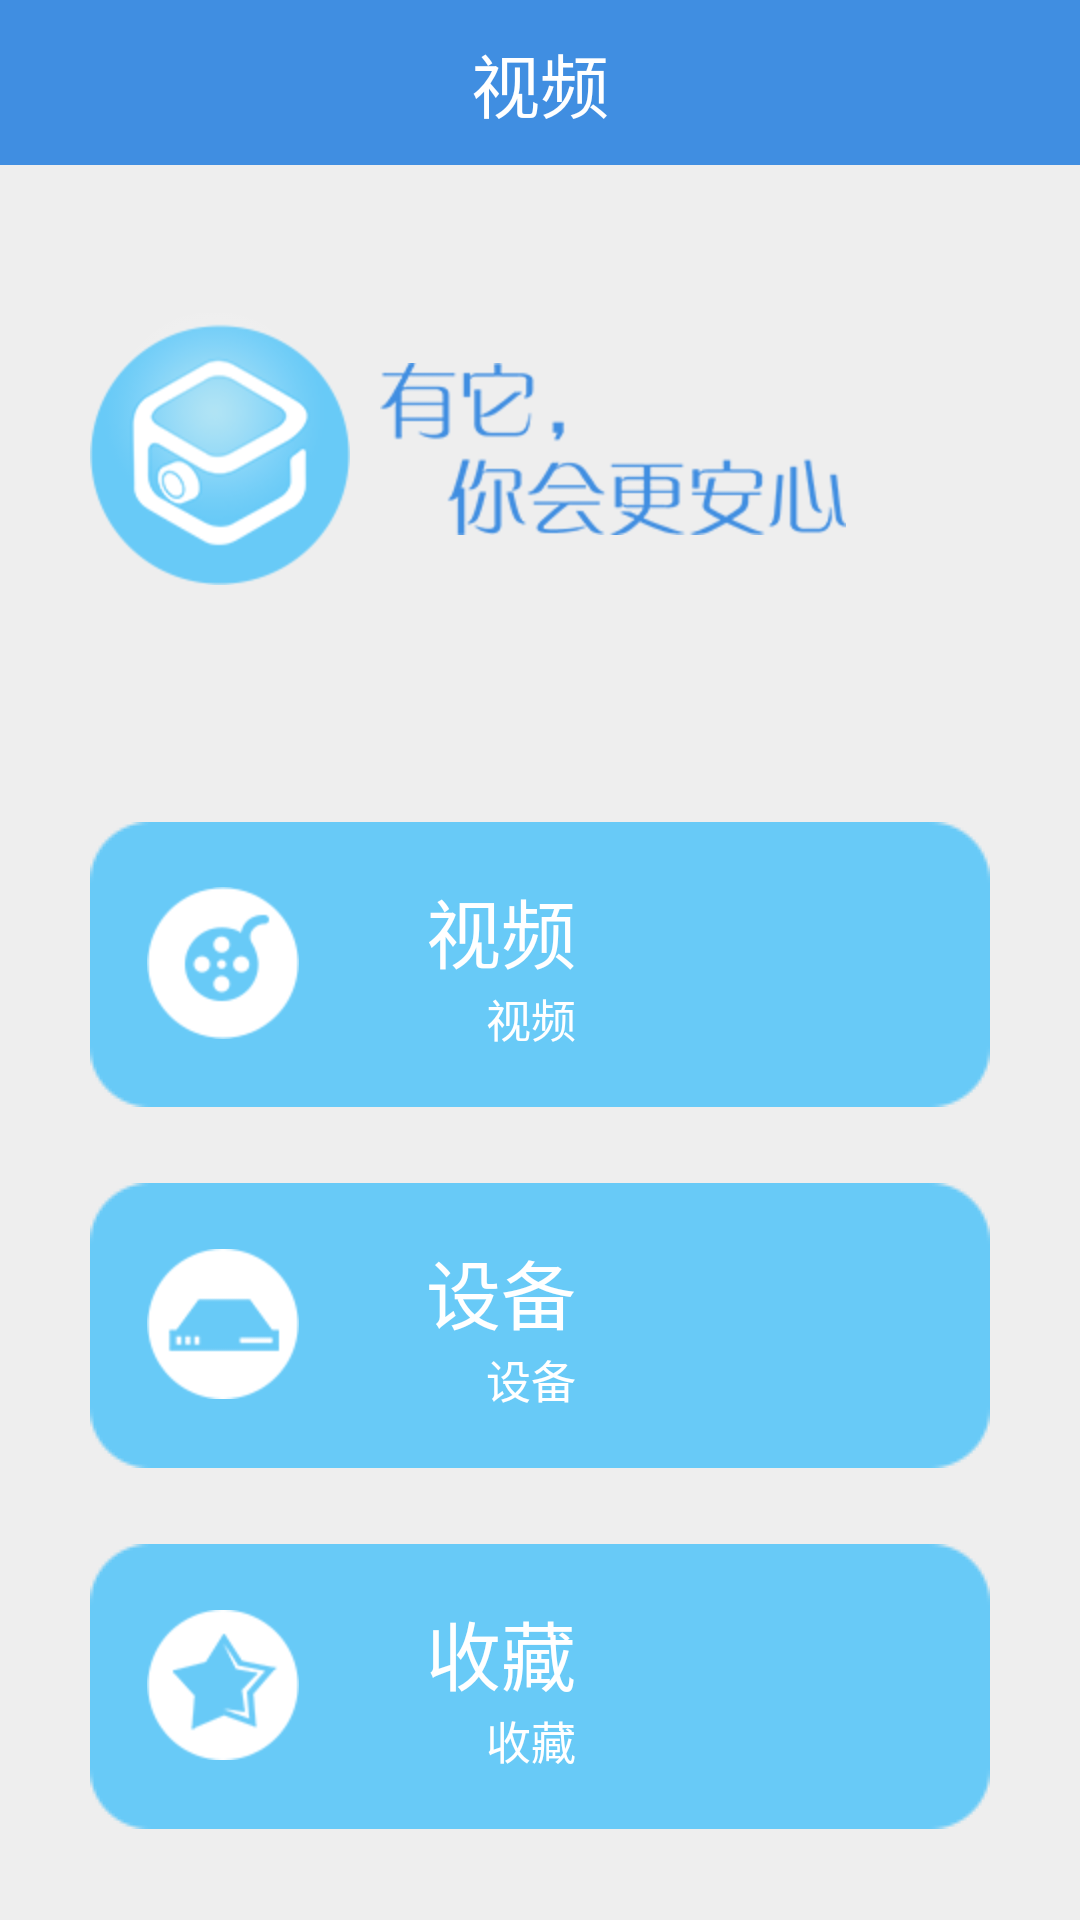

Layout XML and referenced resources for this Android screen:
<!-- AndroidManifest.xml: application theme AppTheme -->
<!-- res/layout/camera_mode_manager_activity.xml -->
<?xml version="1.0" encoding="utf-8"?>
<LinearLayout xmlns:android="http://schemas.android.com/apk/res/android"
    android:layout_width="match_parent"
    android:layout_height="match_parent"
    android:background="@color/bg"
    android:orientation="vertical">
    <TextView
	        android:layout_width="match_parent"
	        android:layout_height="55dip"
	        android:background="@color/title_blue"
	        android:gravity="center"
	        android:text="@string/camera_list"
	        android:textColor="#FFFFFFFF"
	        android:textSize="23sp" />

    <LinearLayout
        android:layout_width="match_parent"
        android:layout_height="wrap_content"
        android:gravity="center_vertical"
        android:layout_weight="2.0" >

        <ImageView
            android:layout_width="wrap_content"
            android:layout_height="wrap_content"
            android:layout_marginLeft="30dip"
            android:src="@mipmap/home_title_icon" />

        <ImageView
            android:layout_width="wrap_content"
            android:layout_height="wrap_content"
            android:layout_marginLeft="10dip"
            android:src="@mipmap/home_title" />
        
    </LinearLayout>

    <LinearLayout
        android:layout_width="match_parent"
        android:layout_height="wrap_content"
        android:orientation="vertical"
        android:layout_weight="1.0"
        android:gravity="center_vertical"  >
        
        <FrameLayout
	        android:layout_width="match_parent"
	        android:layout_height="wrap_content" 
	        android:id="@+id/camera_mode_videosource"
	        android:background="@drawable/home_background"
	        android:layout_marginLeft="30dip"
		    android:layout_marginTop="5dip"
		    android:layout_marginRight="30dip"
		    android:layout_marginBottom="20dip">
        
	        <ImageView
	            android:layout_width="wrap_content"
	            android:layout_height="wrap_content"
	            android:layout_gravity="center_vertical"
	            android:src="@mipmap/home_context_first" />
	
	        <LinearLayout
	            android:layout_width="match_parent"
	            android:layout_height="match_parent"
	            android:orientation="vertical"
	            android:layout_gravity="center_vertical" >
	            
	            <TextView
		            android:layout_width="wrap_content"
		            android:layout_height="wrap_content"
		            android:layout_gravity="center_vertical|right"
		            android:layout_marginRight="120dip"
		            android:textSize="25sp"
		            android:textColor="@color/white"
		            android:text="视频" />
	            
	            <TextView
		            android:layout_width="wrap_content"
		            android:layout_height="wrap_content"
		            android:layout_gravity="center_vertical|right"
		            android:layout_marginRight="120dip"
		            android:textSize="15sp"
		            android:textColor="@color/white"
		            android:text="视频" />
	        </LinearLayout>
	        
	    </FrameLayout>
	    
	    <FrameLayout
	        android:layout_width="match_parent"
	        android:layout_height="wrap_content" 
	        android:id="@+id/camera_mode_devicemanager"
	        android:background="@drawable/home_background"
	        android:layout_marginLeft="30dip"
		    android:layout_marginTop="5dip"
		    android:layout_marginRight="30dip"
		    android:layout_marginBottom="20dip">
	        
	        <ImageView
	            android:layout_width="wrap_content"
	            android:layout_height="wrap_content"
	            android:layout_gravity="center_vertical"
	            android:src="@mipmap/home_context_second" />
	        
	        <LinearLayout
	            android:layout_width="match_parent"
	            android:layout_height="match_parent"
	            android:orientation="vertical"
	            android:layout_gravity="center_vertical" >
	            
	            <TextView
		            android:layout_width="wrap_content"
		            android:layout_height="wrap_content"
		            android:layout_gravity="center_vertical|right"
		            android:layout_marginRight="120dip"
		            android:textSize="25sp"
		            android:textColor="@color/white"
		            android:text="设备" />
	            
	            <TextView
		            android:layout_width="wrap_content"
		            android:layout_height="wrap_content"
		            android:layout_gravity="center_vertical|right"
		            android:layout_marginRight="120dip"
		            android:textSize="15sp"
		            android:textColor="@color/white"
		            android:text="设备" />
	        </LinearLayout>
	    </FrameLayout>
	    
	    <FrameLayout
	        android:layout_width="match_parent"
	        android:layout_height="wrap_content" 
	        android:id="@+id/camera_mode_favourite"
	        android:background="@drawable/home_background"
	        android:layout_marginLeft="30dip"
		    android:layout_marginTop="5dip"
		    android:layout_marginRight="30dip"
		    android:layout_marginBottom="5dip">
	        
	        <ImageView
	            android:layout_width="wrap_content"
	            android:layout_height="wrap_content"
	            android:layout_gravity="center_vertical"
	            android:src="@mipmap/home_context_third" />
	        
	        <LinearLayout
	            android:layout_width="match_parent"
	            android:layout_height="match_parent"
	            android:orientation="vertical"
	            android:layout_gravity="center_vertical" >
	            
	            <TextView
		            android:layout_width="wrap_content"
		            android:layout_height="wrap_content"
		            android:layout_gravity="center_vertical|right"
		            android:layout_marginRight="120dip"
		            android:textSize="25sp"
		            android:textColor="@color/white"
		            android:text="收藏" />
	            
	            <TextView
		            android:layout_width="wrap_content"
		            android:layout_height="wrap_content"
		            android:layout_gravity="center_vertical|right"
		            android:layout_marginRight="120dip"
		            android:textSize="15sp"
		            android:textColor="@color/white"
		            android:text="收藏" />
	        </LinearLayout>
	        
	    </FrameLayout>
    </LinearLayout>

</LinearLayout>
<!-- resources referenced by this layout -->
<resources>
  <color name="bg">#eeeeee</color>
  <color name="title_blue">#408EE1</color>
  <color name="white">#ffffff</color>
  <!-- mipmap home_context_first: png bitmap (mipmap-hdpi, 2248 bytes) -->
  <!-- mipmap home_context_second: png bitmap (mipmap-hdpi, 1777 bytes) -->
  <!-- mipmap home_context_third: png bitmap (mipmap-hdpi, 2333 bytes) -->
  <!-- mipmap home_title: png bitmap (mipmap-hdpi, 7341 bytes) -->
  <!-- mipmap home_title_icon: png bitmap (mipmap-hdpi, 11279 bytes) -->
  <string name="camera_list">视频</string>
  <style name="AppTheme" parent="AppBaseTheme">
          
      </style>
  <style name="AppBaseTheme" parent="android:Theme.Light">
          
      </style>
</resources>
